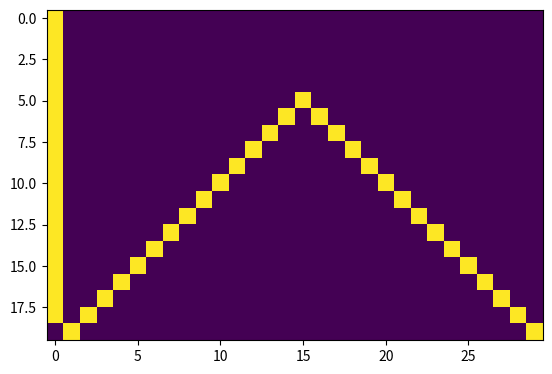

Reproduce this figure in Python.
import numpy as np
import matplotlib.pyplot as plt
#import heapq

def grid_adj_mat(I, J):
    '''Generates an adjacency matrix repesenting a grid.
    
    NOTE: Assumes 8-directional connections, and that the
    grid origo is in the top-left corner.
    
    Args:
        I (int): Row count
        J (int): Col count 
    '''
    # Number of elements
    n = I * J
    A = np.zeros((n, n), dtype=np.int8)
    
    diag_block = np.zeros((J, J), dtype=np.int8)
    for idx in range(J-1):
        diag_block[idx, idx+1] = 1
        diag_block[idx+1, idx] = 1
    
    side_block = np.eye(J, dtype=np.int8) + diag_block
    
    # First block row
    if I == 1:
        A[0:J, 0:J] = diag_block
    else:
        A[0:J, 0:J] = diag_block
        A[0:J, J:2*J] = side_block
        
        # Last block row
        A[-1*J:, -2*J:-1*J] = side_block
        A[-1*J:, -1*J:] = diag_block
    
    # Middle block rows
    for idx in range(1,I-1):
        i_start = idx*J
        i_end = (idx+1)*J
        A[i_start:i_end, (idx-1)*J:(idx+0)*J] = side_block
        A[i_start:i_end, (idx+0)*J:(idx+1)*J] = diag_block
        A[i_start:i_end, (idx+1)*J:(idx+2)*J] = side_block
    
    return A

# Grid dimension
I = 20
J = 30
A = grid_adj_mat(I, J)
plt.imshow(A)
plt.show()

def get_neighbor_nodes(node_idx, A):
    '''Returns a list of node indices corresponing to neighbors of given node.
    '''
    return np.nonzero(A[node_idx, :])[0]

def weighted_adj_matrix(A, W_dense):
    '''Generates edge weights according to a dense cost map.
    '''
    
    A_weights = np.zeros(A.shape)
    
    # Col count
    J = W_dense.shape[1]
    
    # Extract coordinates of non-zero cost as 1D arrays
    elem_coord = np.nonzero(W_dense)
    i_coord = elem_coord[0]
    j_coord = elem_coord[1]
    
    elem_N = i_coord.shape[0]
    
    # Add edge weights one weight element at a time
    for idx in range(elem_N):
        # Coordinate of current weight element
        i = i_coord[idx]
        j = j_coord[idx]
        
        # Weight element position in A matrix
        elem_idx = J*i + j
        
        # Get connected neighbor
        neigh_idxs = get_neighbor_nodes(elem_idx, A).tolist()
        
        # Add weight to neighbor -> weight element
        for neigh_idx in neigh_idxs:
            A_weights[neigh_idx, elem_idx] = W_dense[i, j]
        
    return A_weights
    
    
W = np.zeros((I,J))
W[0,2] = 10.0
W[1,2] = 10.0

#plt.imshow(W)
#plt.show()

A_weights = weighted_adj_matrix(A, W)

print(A_weights)

def initialize_single_source(node_N, start_node_idx):
    d = np.inf * np.ones(node_N)
    par = -1*np.ones(node_N)
    
    d[start_node_idx] = 0.0
    
    d = d.tolist()
    par = par.tolist()
    
    return d, par

def relax(u, v, W, d, par):
    if d[v] > d[u] + W[u,v]:
        d[v] = d[u] + W[u,v]
        par[v] = u
    return d, par

def dijkstra(A, A_weights, start_node_idx):
    node_N = A.shape[0]
    
    d, par = initialize_single_source(node_N, start_node_idx)
    
    
    
    S = set()
    Q = {}
    for idx in range(node_N):
        Q[idx] = d[idx]
        
    #print(len(Q))
    
    while len(Q) > 0:
        
        u = min(Q, key=Q.get)
        #print(u)
        Q.pop(u)
        #print(len(Q))
        
        S.add(u)
        
        neigh_set = get_neighbor_nodes(u, A).tolist()
        
        for v in neigh_set:
            
            if v in S:
                continue
            
            d, par = relax(u, v, A_weights, d, par)
            
            #print("v", v)
            #print("d[v]", d[v])
            Q[v] = d[v]
        
        #print(Q)
        
        #u = min(Q, key=Q.get)
        #print(u)
        #break
        # [redacted]
    
    return d, par

W = np.ones((I,J))

W[:-1, 1] = 50.0

A_weights = weighted_adj_matrix(A, W)

plt.imshow(W)
plt.show()

d, par = dijkstra(A, A_weights, 0)

d_arr = np.array(d).reshape((I,J))
plt.imshow(d_arr)
plt.show()

goal_idx = I*J-1
path = []

par_idx = goal_idx
while True:
    
    path.insert(0,  par_idx)
    par_idx = par[par_idx]
    if par_idx == -1:
        break

print(path)

# Convert vertice idx to (i, j) coordinates
i = []
j = []
for path_vert in path:
    i.append( int(path_vert / J) )
    j.append( path_vert % J)

route = np.zeros((I,J))
for idx in range(len(i)):
    route[i[idx], j[idx]] = 1.0

plt.imshow(route)
plt.show()

